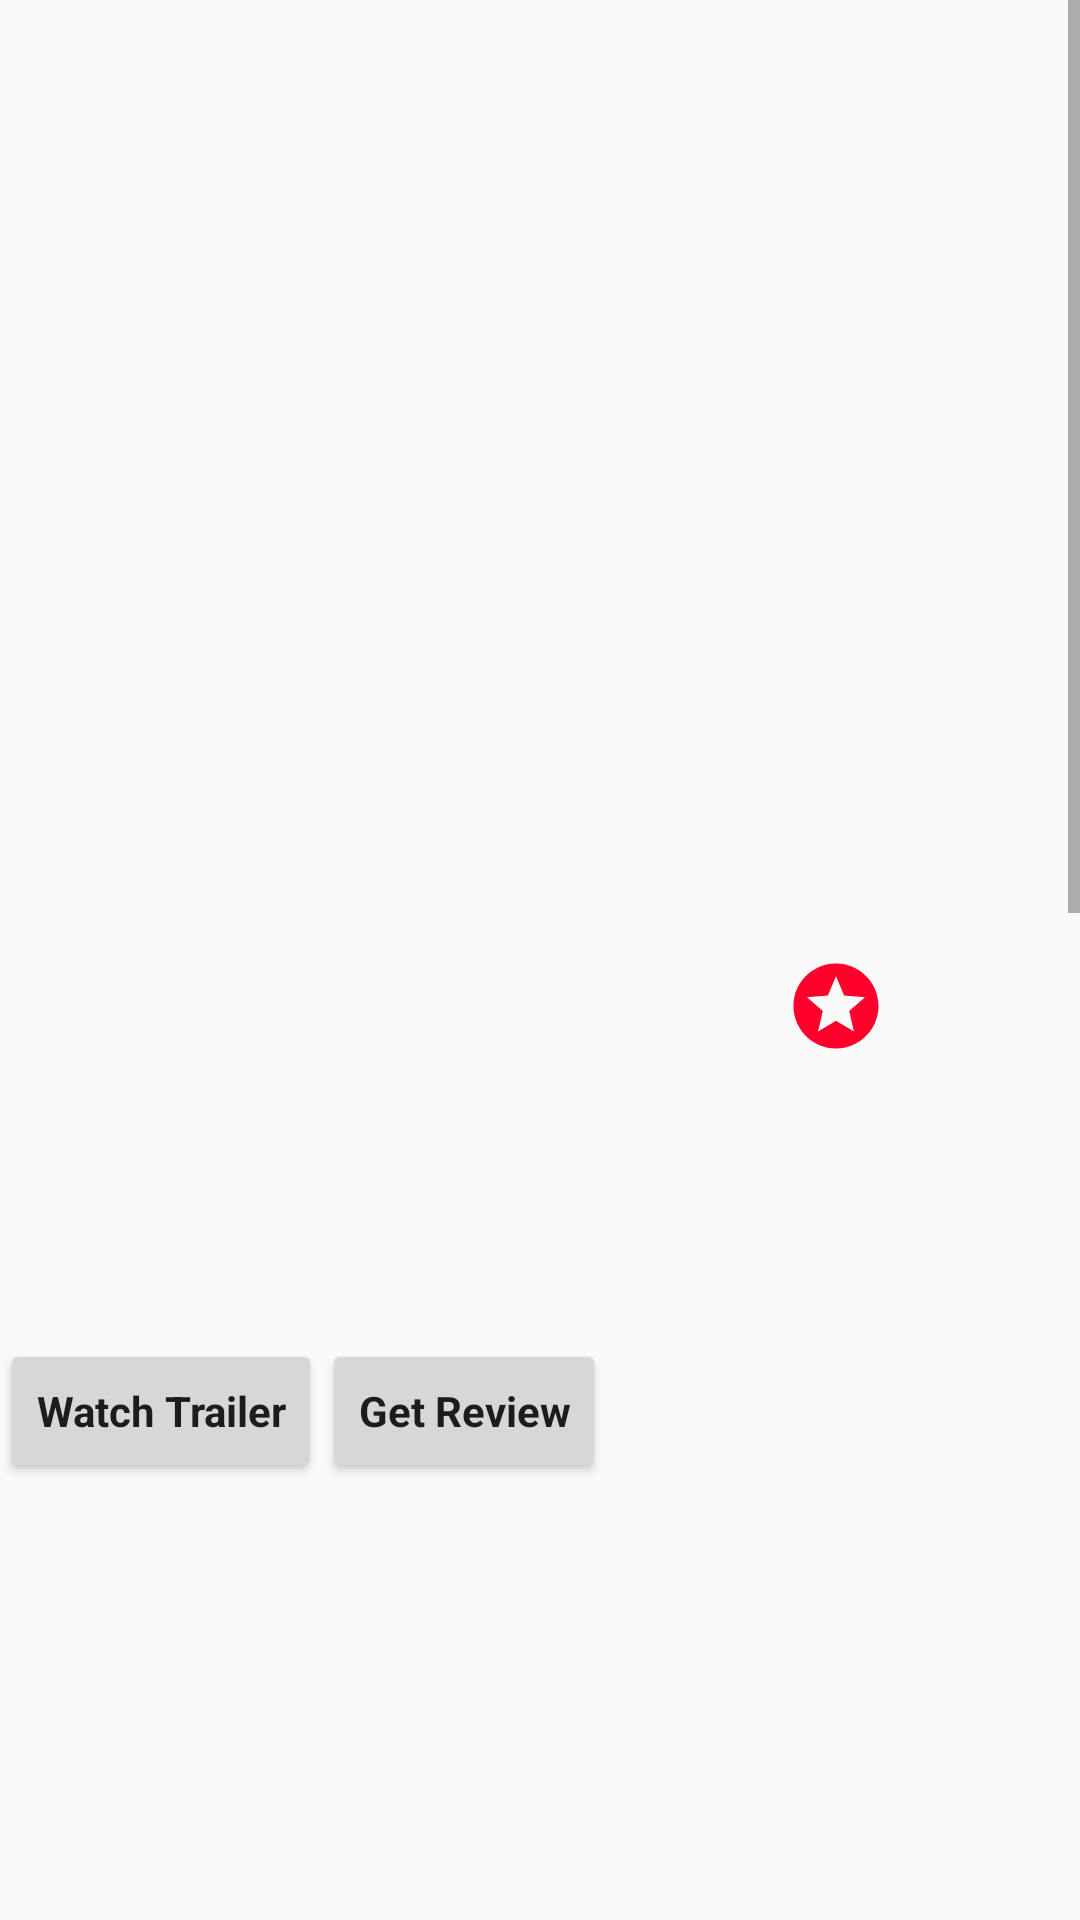

Android layout source for this screen:
<!-- AndroidManifest.xml: application theme AppTheme -->
<!-- res/layout/fragment_details.xml -->
<FrameLayout xmlns:android="http://schemas.android.com/apk/res/android"
    xmlns:tools="http://schemas.android.com/tools"
    android:id="@+id/f_details"
    style="@style/equalD">
    <ScrollView
        xmlns:android="http://schemas.android.com/apk/res/android"
        xmlns:tools="http://schemas.android.com/tools"
        android:id="@+id/f_main"
        style="@style/equalD"
        android:scrollbars="vertical">
        <LinearLayout
            android:layout_width="match_parent"
            android:layout_height="wrap_content"
            android:orientation="vertical"
            android:screenOrientation="portrait"
            tools:context="com.example.android.popularmoviesapp.fragments.DetailsFragment">
            <LinearLayout
                android:layout_width="match_parent"
                android:layout_height="wrap_content"
                android:orientation="horizontal">
                <ImageView
                    android:id="@+id/back_drop_path"
                    android:layout_width="match_parent"
                    android:layout_height="250dp"
                    android:adjustViewBounds="true"
                    android:scaleType="centerCrop" />
            </LinearLayout>
            <LinearLayout
                android:layout_width="match_parent"
                android:layout_height="wrap_content"
                android:orientation="vertical">
                <LinearLayout
                    android:layout_width="match_parent"
                    android:layout_height="wrap_content" />


                <TextView
                    android:id="@+id/movie_title"
                    style="?android:attr/textAppearanceLarge"
                    android:layout_width="wrap_content"
                    android:layout_height="wrap_content"
                    android:layout_marginLeft="@dimen/text_margin"
                    android:layout_marginTop="@dimen/text_margin"
                    android:text=""
                    android:textStyle="bold" />
                <LinearLayout
                    android:layout_width="match_parent"
                    android:layout_height="wrap_content"
                    android:orientation="horizontal">
                    <TextView
                        android:id="@+id/release_data"
                        style="?android:attr/textAppearanceMedium"
                        android:layout_width="0dp"
                        android:layout_height="wrap_content"
                        android:layout_marginLeft="@dimen/text_margin"
                        android:layout_marginTop="@dimen/text_margin"
                        android:layout_weight="5"
                        android:textStyle="bold" />
                    <FrameLayout
                        android:layout_width="0dp"
                        android:layout_height="wrap_content"
                        android:layout_weight="2">


                        <CheckBox
                            android:id="@+id/checkBox"
                            android:layout_width="80dp"
                            android:layout_height="80dp"
                            android:button="@drawable/ic_stars_40dp"
                            android:gravity="center" />
                    </FrameLayout>
                </LinearLayout>
                <RatingBar
                    android:id="@+id/ratingBar"
                    style="@style/RatingBar"
                    android:layout_width="wrap_content"
                    android:layout_height="wrap_content"
                    android:layout_marginLeft="@dimen/text_margin"
                    android:layout_marginTop="@dimen/text_margin"

                    android:isIndicator="true"
                    android:numStars="5"
                    android:stepSize="0.01" />

                <TextView
                    android:id="@+id/movie_desc"

                    style="?android:attr/textAppearanceSmall"
                    android:layout_width="wrap_content"
                    android:layout_height="wrap_content"
                    android:layout_marginLeft="@dimen/text_margin"
                    android:layout_marginRight="@dimen/text_margin"
                    android:layout_marginTop="@dimen/text_margin"
                    android:textStyle="bold" />

            </LinearLayout>
            <LinearLayout
                android:layout_width="match_parent"
                android:layout_height="wrap_content"
                android:orientation="horizontal"
                android:paddingTop="20dp">

                <Button

                    android:id="@+id/trailer"
                    android:layout_width="wrap_content"
                    android:layout_height="wrap_content"
                    android:layout_gravity="center_horizontal"
                    android:text="Watch Trailer"
                    android:textAllCaps="false"
                    android:textStyle="bold" />
                <Button
                    android:id="@+id/review_button"
                    android:layout_width="wrap_content"
                    android:layout_height="wrap_content"
                    android:layout_gravity="center_horizontal"
                    android:layout_marginTop="10dp"
                    android:text="Get Review"
                    android:textAllCaps="false"
                    android:textStyle="bold" />
                <ListView
                    android:id="@+id/review_list_view"
                    android:layout_width="match_parent"
                    android:layout_height="900dp">

                </ListView>
            </LinearLayout>
        </LinearLayout>
    </ScrollView>
</FrameLayout>
<!-- resources referenced by this layout -->
<resources>
  <dimen name="text_margin">16dp</dimen>
  <!-- drawable ic_stars_40dp (drawable) -->
  <vector xmlns:android="http://schemas.android.com/apk/res/android"
      android:width="34dp"
      android:height="34dp"
      android:viewportHeight="24.0"
      android:viewportWidth="24.0">
      <path
          android:fillColor="#ff002b"
          android:pathData="M11.99,2C6.47,2 2,6.48 2,12s4.47,10 9.99,10C17.52,22 22,17.52 22,12S17.52,2 11.99,2zm4.24,16L12,15.45 7.77,18l1.12,-4.81 -3.73,-3.23 4.92,-0.42L12,5l1.92,4.53 4.92,0.42 -3.73,3.23L16.23,18z" />
  </vector>
  <style name="RatingBar" parent="@android:style/Widget.RatingBar">
          <item name="android:progressDrawable">@drawable/ratingbar</item>
          <item name="android:minHeight">24dp</item>
          <item name="android:maxHeight">24dp</item>
      </style>
  <style name="equalD">
          <item name="android:layout_width">match_parent</item>
          <item name="android:layout_height">match_parent</item>
      </style>
  <style name="AppTheme" parent="Theme.AppCompat.Light.DarkActionBar">
          
          <item name="colorPrimary">#1a237e</item>
          <item name="colorPrimaryDark">#1a237e</item>
          <item name="colorAccent">#1a237e</item>
          <item name="android:typeface">sans</item>
      </style>
</resources>
